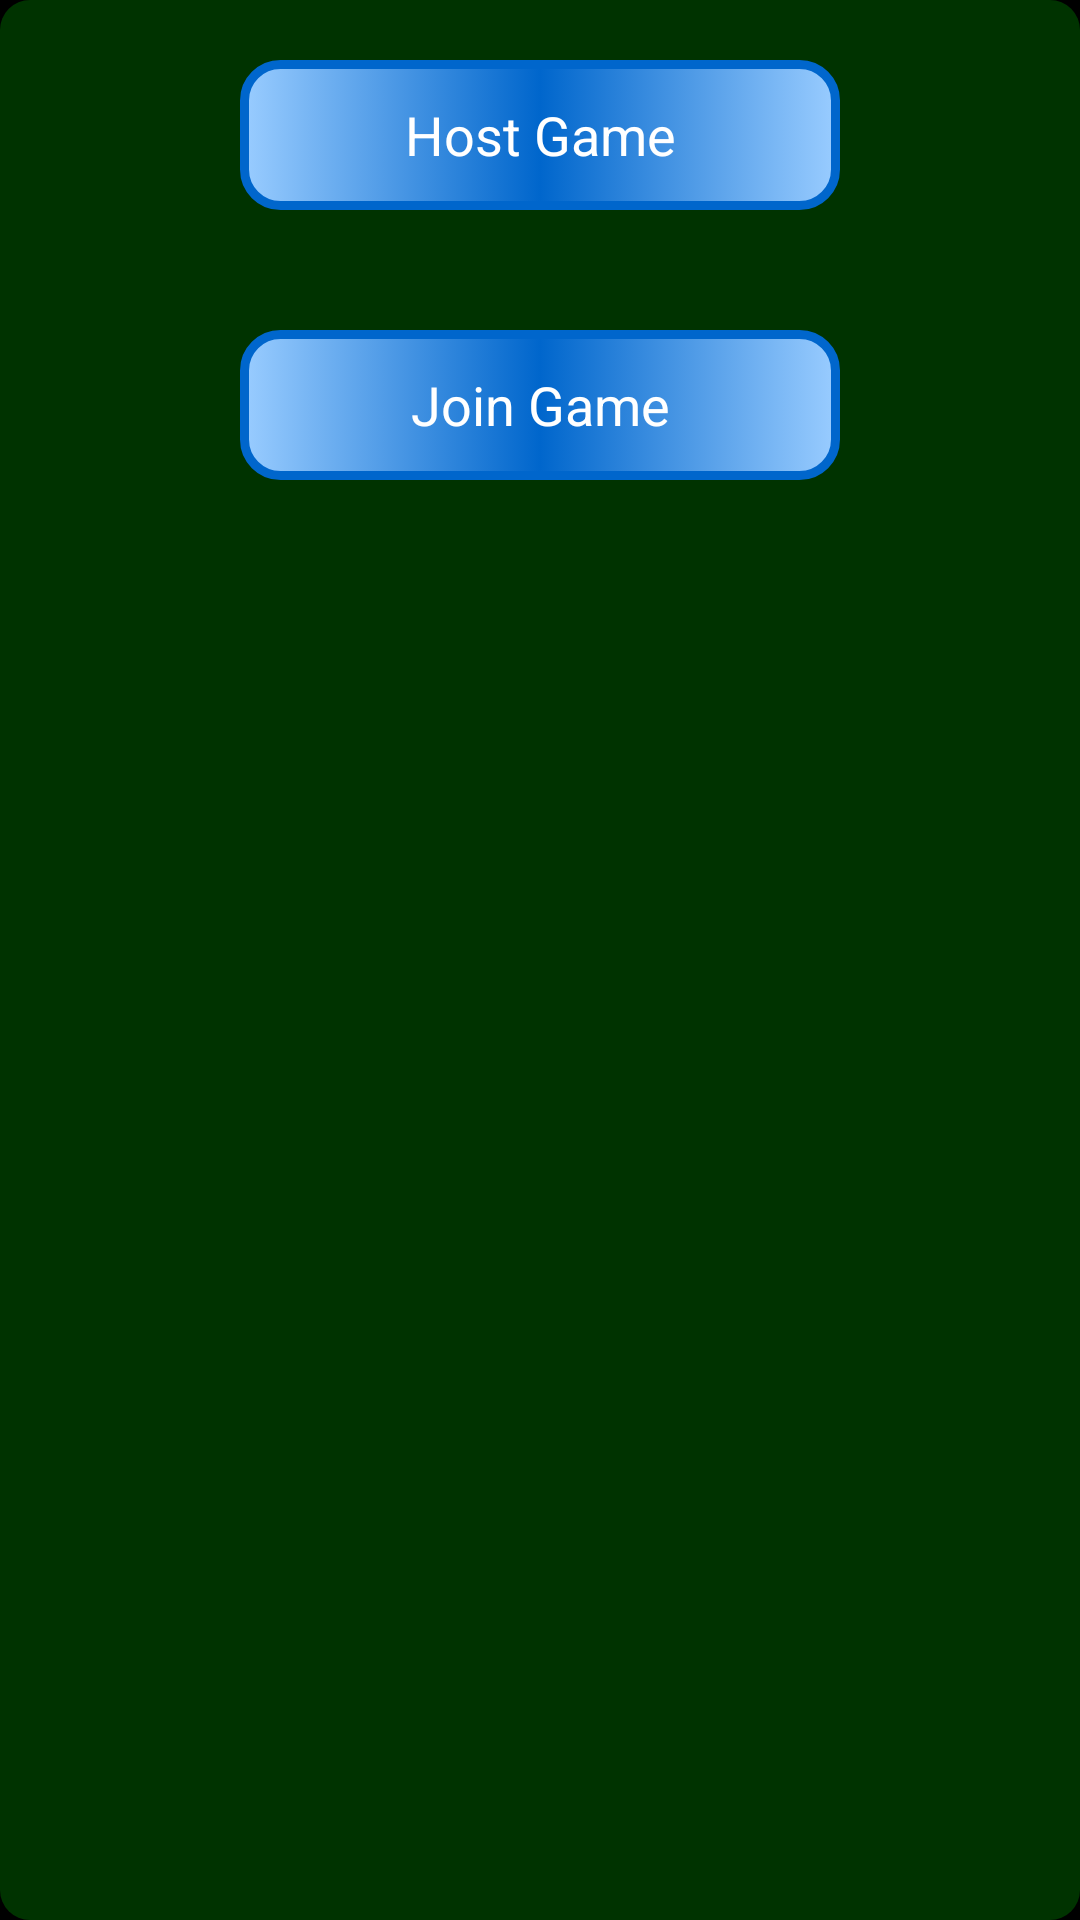

Reconstruct the res/layout file that produces this screen, plus the resources it refers to.
<!-- AndroidManifest.xml: application theme AppTheme -->
<!-- res/layout/host_join.xml -->
<?xml version="1.0" encoding="utf-8"?>

<LinearLayout xmlns:android="http://schemas.android.com/apk/res/android"
    android:layout_width="wrap_content"
    android:layout_height="wrap_content"
    android:orientation="vertical"
    android:layout_gravity="center_vertical|center_horizontal"
    android:background="@drawable/black_bkg_box">
    
    <Button
		android:id="@+id/host_game"
		android:text="Host Game"
		android:textColor="#FFFFFF"
		android:textSize="18sp"
		android:layout_margin="20dp"
		android:layout_width="200dp"
		android:layout_height="50dp"
		android:layout_gravity="center"
		android:background="@drawable/mybutt_custom"
		android:shadowColor="#666699"
		android:shadowDx="1.0"
		android:shadowDy="1.0"
		android:onClick="onHostGame"
		
/>
    <Button
		android:id="@+id/join_game"
		android:text="Join Game"
		android:textColor="#FFFFFF"
		android:textSize="18sp"
		android:layout_margin="20dp"
		android:layout_width="200dp"
		android:layout_height="50dp"
		android:layout_gravity="center"
		android:background="@drawable/mybutt_custom"
		android:shadowColor="#666699"
		android:shadowDx="1.0"
		android:shadowDy="1.0"
		android:onClick="onJoinGame"
/>
    
  </LinearLayout>
<!-- resources referenced by this layout -->
<resources>
  <!-- drawable black_bkg_box (drawable) -->
  <?xml version="1.0" encoding="utf-8"?>
  
   <shape xmlns:android="http://schemas.android.com/apk/res/android" 
           android:shape="rectangle">
           <solid android:color="#FF003300" /> 
                <corners           	
  				android:topLeftRadius="10dp"
                	android:topRightRadius="10dp"
  				android:bottomLeftRadius="10dp"
  				android:bottomRightRadius="10dp"/>
    </shape>
  <!-- drawable mybutt_custom (drawable) -->
  <?xml version="1.0" encoding="utf-8"?>
  
  <selector xmlns:android="http://schemas.android.com/apk/res/android">
      <item
            android:drawable="@drawable/button_state_dis"
            android:state_enabled="false"/>
      <item android:drawable="@drawable/button_state_pressed"
            android:state_pressed="true" />
      <item android:drawable="@drawable/button_state_focused"
            android:state_focused="true" />
      <item android:drawable="@drawable/button_state_normal" />
  </selector>
  <style name="AppTheme" parent="AppBaseTheme">
          
          <item name="android:windowNoTitle">true</item> 
          <item name="android:windowBackground">@color/black</item>  
          <item name="android:colorBackground">@color/black</item> 
      </style>
  <!-- drawable button_state_dis (drawable) -->
  <shape xmlns:android="http://schemas.android.com/apk/res/android"
       android:shape="rectangle" >
  <corners
  	android:radius="12dp"/>
  <gradient
  	android:angle="0"
  	android:centerX="50%"
  	android:centerColor="#C0C0C0"
  	android:startColor="#CCFFFF"
  	android:endColor="#CCFFFF"
  	android:type="linear"/>
  <padding
  	android:left="0dp"
  	android:top="0dp"
  	android:right="0dp"
  	android:bottom="0dp"/>
  <size
  	android:width="200dp"
  	android:height="50dp"/>
  <stroke
  	android:width="3dp"
  	android:color="#C0C0C0"/>
  </shape>
  <!-- drawable button_state_pressed (drawable) -->
  <?xml version="1.0" encoding="utf-8"?>
  
  <shape xmlns:android="http://schemas.android.com/apk/res/android"
       android:shape="rectangle" >
  <corners
  	android:radius="12dp"/>
  <gradient
  	android:angle="90"
  	android:centerX="50%"
  	android:centerColor="#0066CC"
  	android:startColor="#99CCFF"
  	android:endColor="#99CCFF"
  	android:type="linear"/>
  <padding
  	android:left="0dp"
  	android:top="0dp"
  	android:right="0dp"
  	android:bottom="0dp"/>
  <size
  	android:width="200dp"
  	android:height="50dp"/>
  <stroke
  	android:width="3dp"
  	android:color="#0066CC"/>
  </shape>
  <!-- drawable button_state_focused (drawable) -->
  <shape xmlns:android="http://schemas.android.com/apk/res/android"
       android:shape="rectangle" >
  <corners
  	android:radius="12dp"/>
  <gradient
  	android:angle="0"
  	android:centerX="50%"
  	android:centerColor="#0066CC"
  	android:startColor="#99CCFF"
  	android:endColor="#99CCFF"
  	android:type="sweep"/>
  <padding
  	android:left="0dp"
  	android:top="0dp"
  	android:right="0dp"
  	android:bottom="0dp"/>
  <size
  	android:width="200dp"
  	android:height="50dp"/>
  <stroke
  	android:width="3dp"
  	android:color="#0066CC"/>
  </shape>
  <!-- drawable button_state_normal (drawable) -->
  <?xml version="1.0" encoding="utf-8"?>
  
  <shape xmlns:android="http://schemas.android.com/apk/res/android"
       android:shape="rectangle" >
  <corners
  	android:radius="12dp"/>
  <gradient
  	android:angle="0"
  	android:centerX="50%"
  	android:centerColor="#0066CC"
  	android:startColor="#99CCFF"
  	android:endColor="#99CCFF"
  	android:type="linear"/>
  
  <size
  	android:width="200dp"
  	android:height="50dp"/>
  <stroke
  	android:width="3dp"
  	android:color="#0066CC"/>
  </shape>
  <style name="AppBaseTheme" parent="android:Theme.Light">
          
      </style>
  <color name="black">#ff000000</color>
</resources>
